54-way image classification set "data" from GitHub (satorres8/CARD-RECOGNIZER); label vocabulary: 10 of clubs, 10 of diamonds, 10 of hearts, 10 of spades, 2 of clubs, 2 of diamonds, 2 of hearts, 2 of spades, 3 of clubs, 3 of diamonds, 3 of hearts, 3 of spades, 4 of clubs, 4 of diamonds, 4 of hearts, 4 of spades, 5 of clubs, 5 of diamonds, 5 of hearts, 5 of spades, 6 of clubs, 6 of diamonds, 6 of hearts, 6 of spades, 7 of clubs, 7 of diamonds, 7 of hearts, 7 of spades, 8 of clubs, 8 of diamonds, 8 of hearts, 8 of spades, 9 of clubs, 9 of diamonds, 9 of hearts, 9 of spades, ace of clubs, ace of diamonds, ace of hearts, ace of spades, black joker, jack of clubs, jack of diamonds, jack of hearts, jack of spades, king of clubs, king of diamonds, king of hearts, king of spades, queen of clubs, queen of diamonds, queen of hearts, queen of spades, red joker.

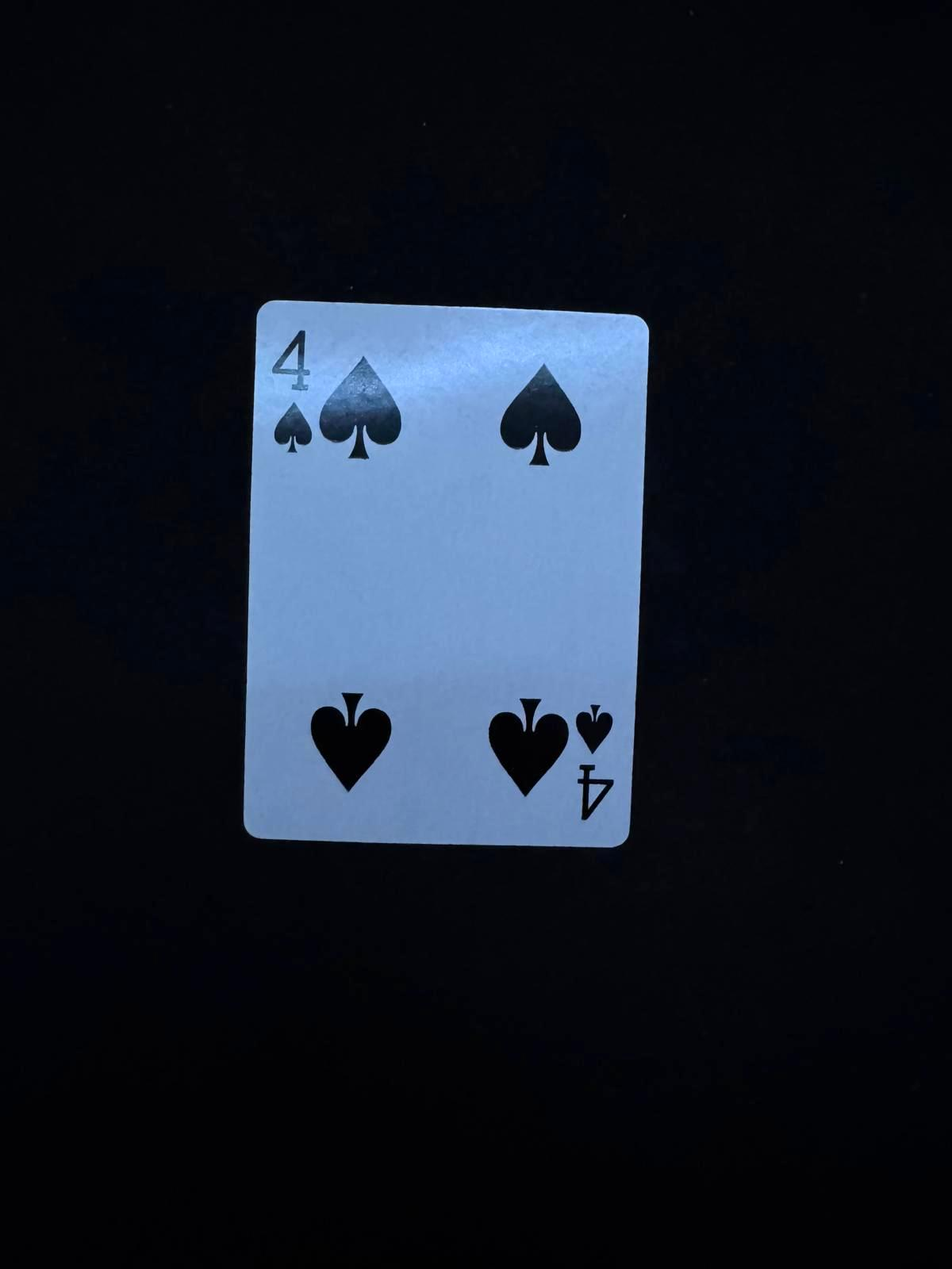
Label: 4 of spades

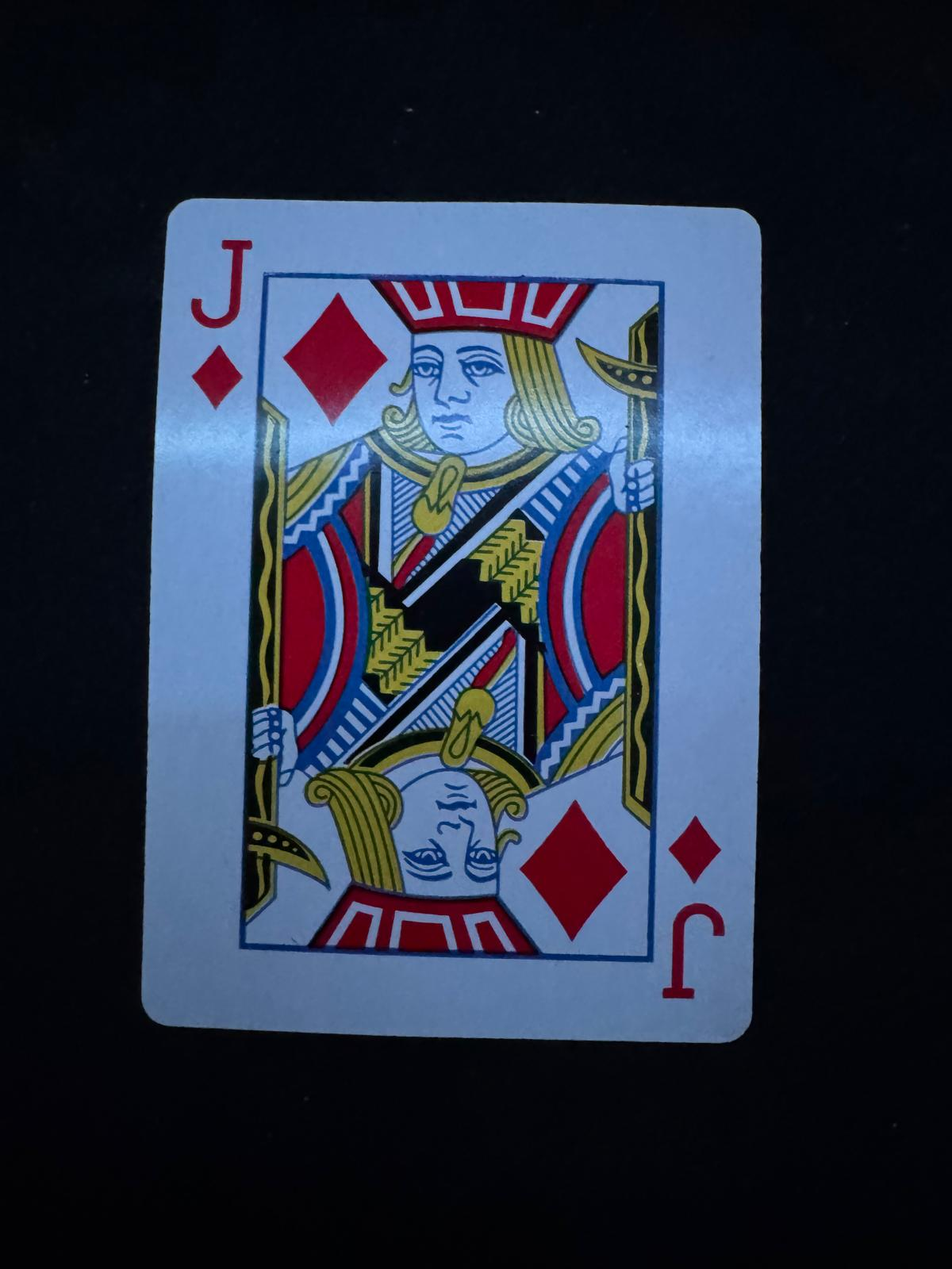
Label: jack of diamonds

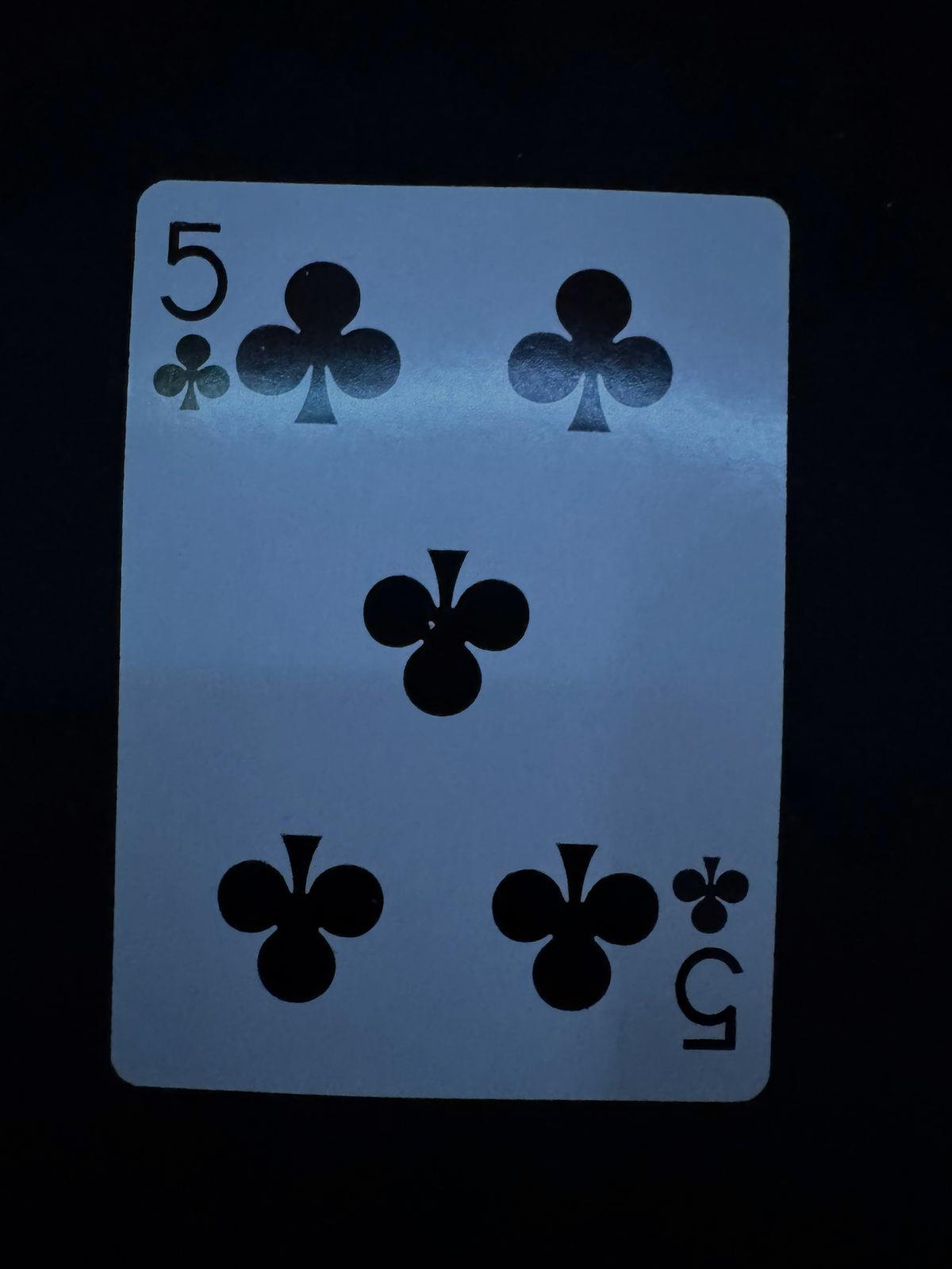
Label: 5 of clubs

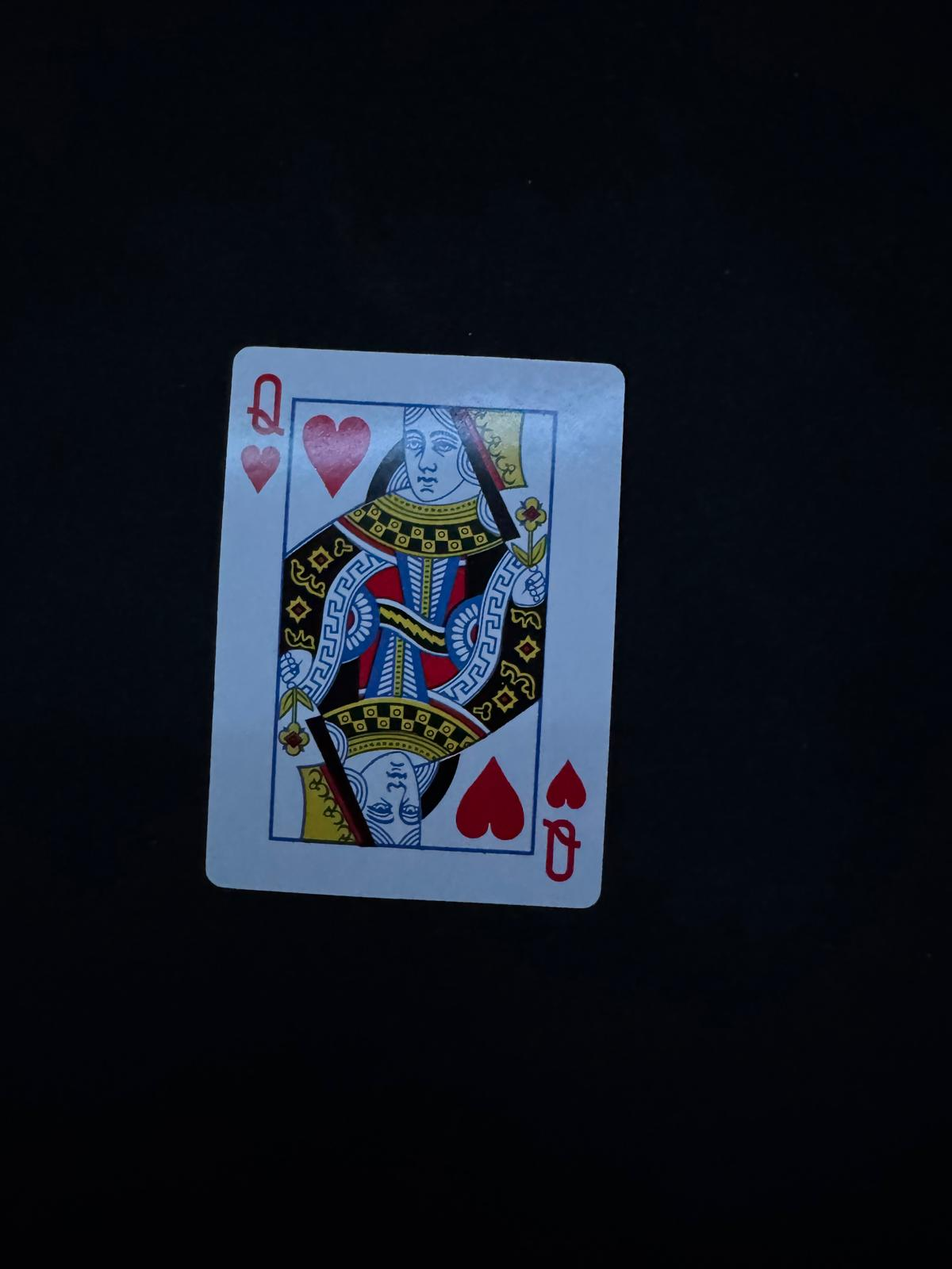
Label: queen of hearts

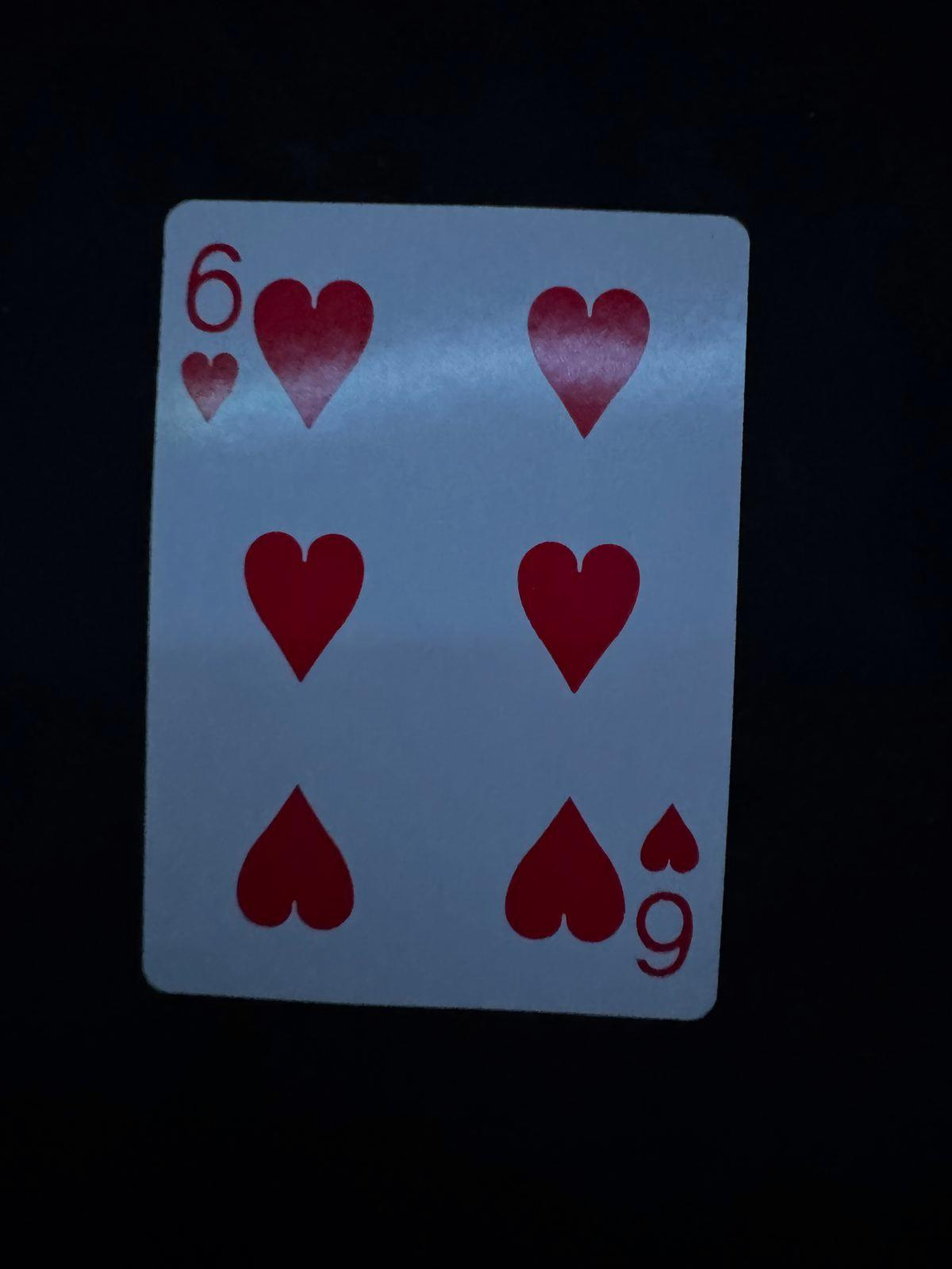
Label: 6 of hearts

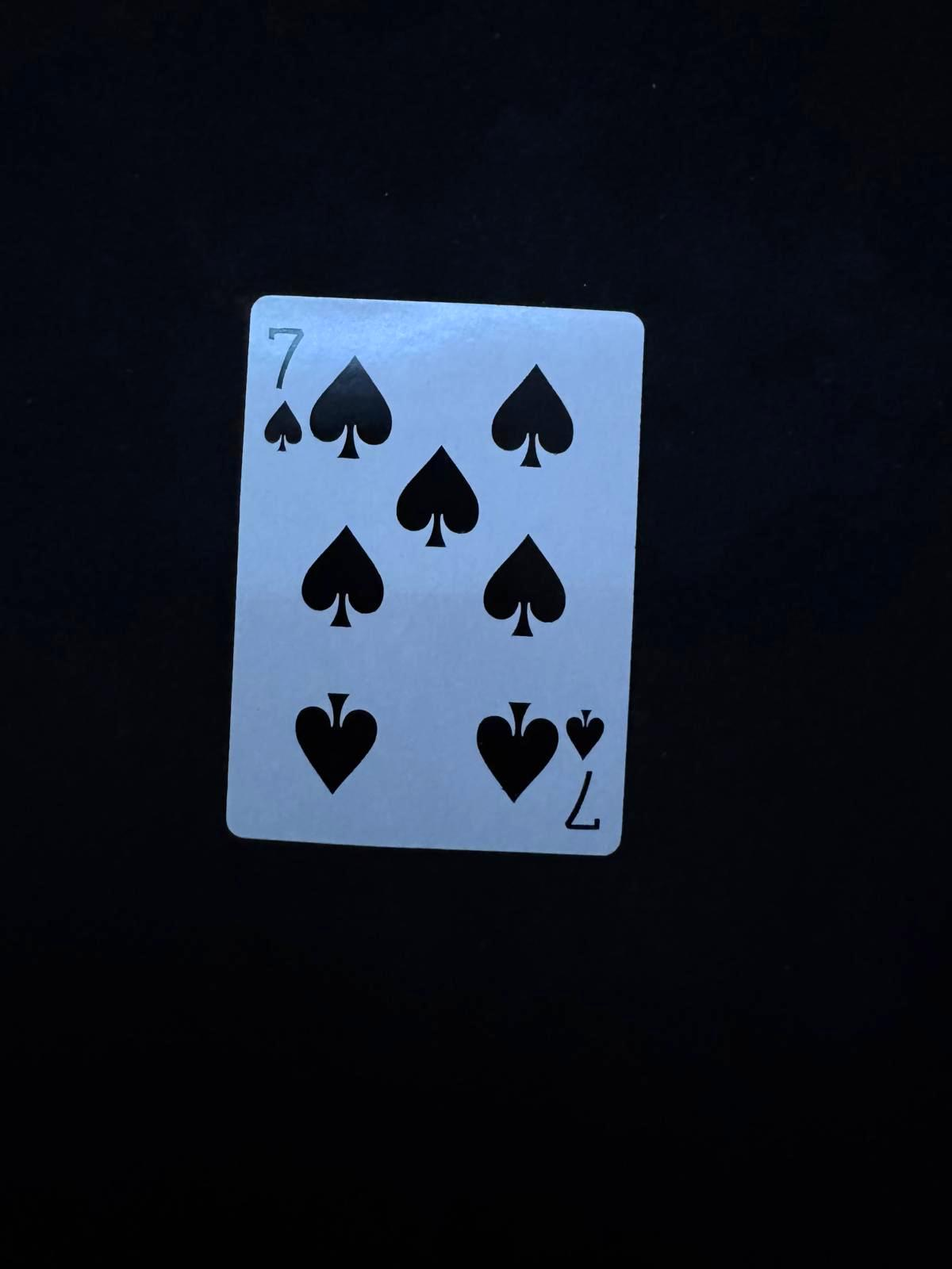
Label: 7 of spades
